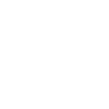
t = 0.00 s
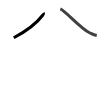
t = 1.75 s
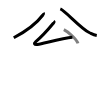
t = 3.50 s
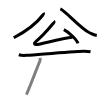
t = 5.50 s
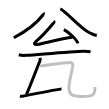
t = 7.25 s
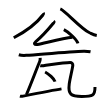
t = 9.00 s

The animated SVG that drew these frames (rendered in a browser with its animation timeline set to each time). Animation: 9 SMIL elements (animate=9); one cycle of 9.00 s.

<svg width="109px" height="109px" viewBox="0 0 px 109px" xmlns="http://www.w3.org/2000/svg" xmlns:xlink="http://www.w3.org/1999/xlink" xml:space="preserve" version="1.1"  baseProfile="full">
<path d="M43.37,12.71c0.5,0.75-0.03,1.62-0.7,2.52c-4.89,6.53-13.16,14.16-28.91,22.53" style="fill:none;stroke:black;stroke-width:3;opacity:0">
  <animate attributeType="CSS" attributeName="opacity" from="0" to="1" begin="0s" dur="1s" repeatCount="Indefinite" fill="freeze" />
</path>
<path d="M60.31,8.89c4.7,1.7,20.34,19.4,28.82,23.63c3.27,1.63,4.45,2.51,7.63,3.04" style="fill:none;stroke:black;stroke-width:3;opacity:0">
  <animate attributeType="CSS" attributeName="opacity" from="0" to="1" begin="1s" dur="1s" repeatCount="Indefinite" fill="freeze" />
</path>
<path d="M53.54,21.16c0.49,0.41,0.39,1.37-0.01,1.86c-5.43,6.61-10.25,12.28-17.98,18.87c-1.88,1.6-1.2,3.2,1.81,2.59c8.41-1.69,25.93-6.24,35.04-7.22" style="fill:none;stroke:black;stroke-width:3;opacity:0">
  <animate attributeType="CSS" attributeName="opacity" from="0" to="1" begin="2s" dur="1s" repeatCount="Indefinite" fill="freeze" />
</path>
<path d="M63.83,29.66c4.99,2.42,12.88,9.96,14.13,13.73" style="fill:none;stroke:black;stroke-width:3;opacity:0">
  <animate attributeType="CSS" attributeName="opacity" from="0" to="1" begin="3s" dur="1s" repeatCount="Indefinite" fill="freeze" />
</path>
<path d="M18.8,54.75c1.93,0.61,5.47,0.75,7.39,0.61c15.38-1.11,45.55-3.93,57.59-4.2c3.21-0.07,5.14,0.29,6.75,0.6" style="fill:none;stroke:black;stroke-width:3;opacity:0">
  <animate attributeType="CSS" attributeName="opacity" from="0" to="1" begin="4s" dur="1s" repeatCount="Indefinite" fill="freeze" />
</path>
<path d="M 40.17,57.89 c 0.08,1 -0.22,3.05 -0.45,3.59 -2.47,5.66 -11.063542,28.477292 -13.333542,33.067292" style="fill:none;stroke:black;stroke-width:3;opacity:0">
  <animate attributeType="CSS" attributeName="opacity" from="0" to="1" begin="5s" dur="1s" repeatCount="Indefinite" fill="freeze" />
</path>
<path d="M 19.926902,96.140909 c 1.035944,0.308484 2.43278,0.131632 3.283787,-0.03605 C 31.364157,94.498354 53.5,90.14 61.5,88.89" style="fill:none;stroke:black;stroke-width:3;opacity:0">
  <animate attributeType="CSS" attributeName="opacity" from="0" to="1" begin="6s" dur="1s" repeatCount="Indefinite" fill="freeze" />
</path>
<path d="M40.24,65.68c0.87,0.21,2.28,0.12,3.14,0c7.62-1.04,21.09-3.28,26.77-3.29c1.35,0,2.85,1.5,2.66,3.03c-0.57,4.49-2.81,12.97-3.56,18.47c-1.42,10.4,1.75,12.5,12.5,12.5c11,0,13.25-0.75,13.25-9.5" style="fill:none;stroke:black;stroke-width:3;opacity:0">
  <animate attributeType="CSS" attributeName="opacity" from="0" to="1" begin="7s" dur="1s" repeatCount="Indefinite" fill="freeze" />
</path>
<path d="M45.1,71.98c3.51,1.7,9.06,6.99,9.94,9.63" style="fill:none;stroke:black;stroke-width:3;opacity:0">
  <animate attributeType="CSS" attributeName="opacity" from="0" to="1" begin="8s" dur="1s" repeatCount="Indefinite" fill="freeze" />
</path>
</svg>
